12-way image classification set "skripsi" from GitHub (dedihkurnia/skripsi); label vocabulary: gymnocalycium mihanovichii var. filadelfiense, p.leninghausii cv. albispina, Coryphantha laui, Coryphantha laui 22, Echinopsis peruviana, Gymnocalycium baldianum, Gymnocalycium mihanovichii, Mammillaria spinosissima f r, Opuntia microdasys, Parodia leninghausii, Parodia leungsi, Parodia leninghausii albispina.

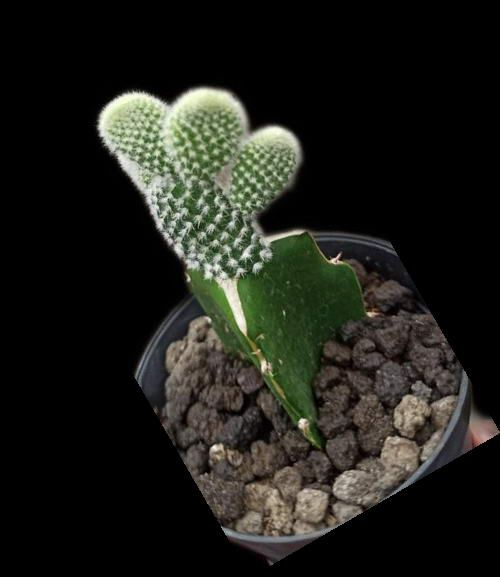
Label: Opuntia microdasys

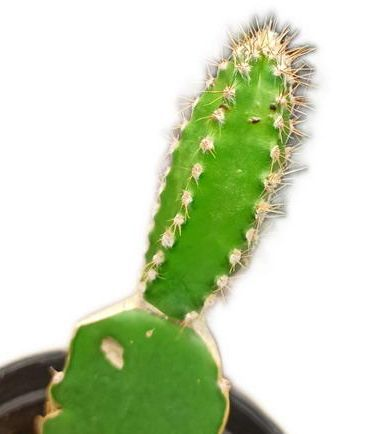
Label: Echinopsis peruviana

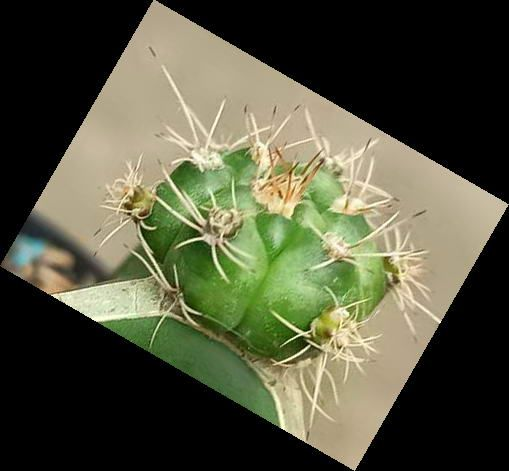
Label: Gymnocalycium baldianum

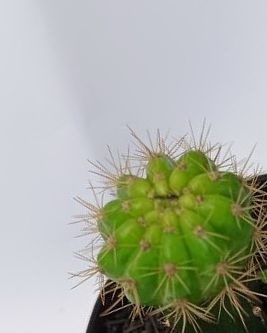
Label: gymnocalycium mihanovichii var. filadelfiense

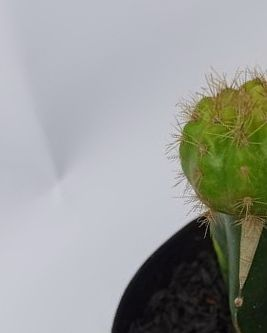
Label: Gymnocalycium mihanovichii

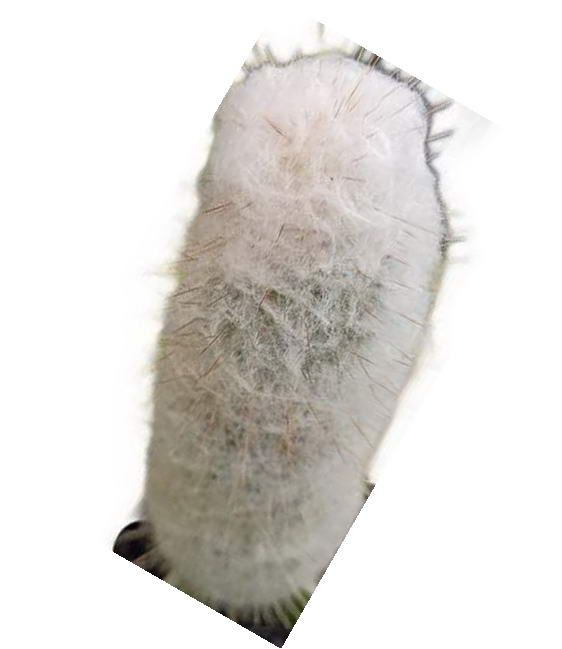
Label: Parodia leninghausii albispina
